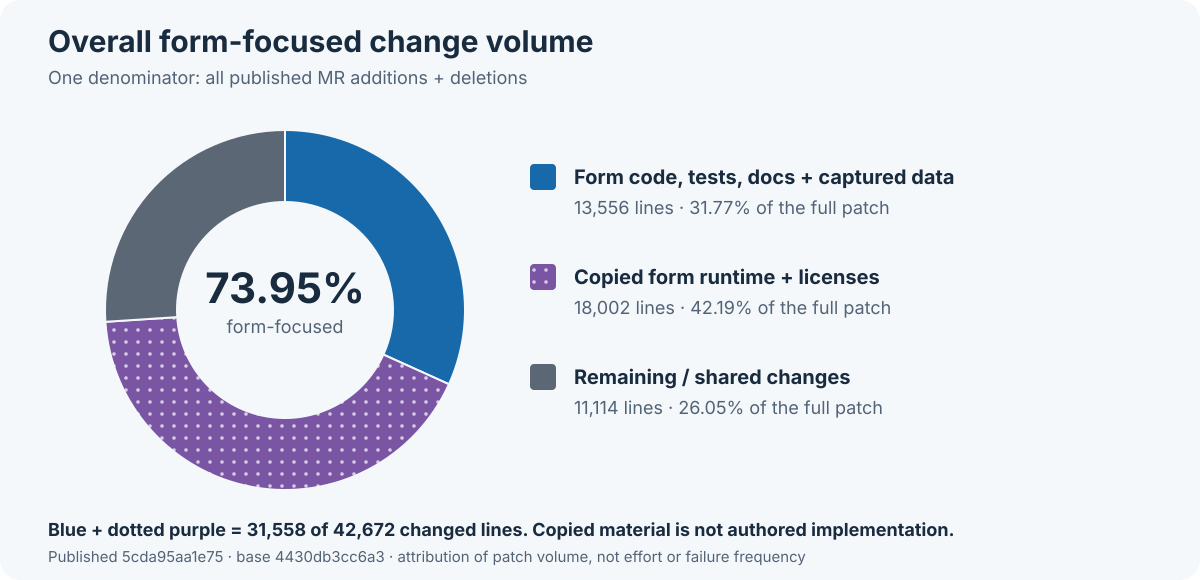

Data behind this chart, as committed beside it:
group, classification, changed_lines, denominator_lines, notes
all_published_changes, Form-focused authored or captured, 13556, 42672, Production code plus direct tests plus a…
all_published_changes, Copied form runtime and licenses, 18002, 42672, 17118 copied runtime lines plus 884 copi…
all_published_changes, Remaining or shared, 11114, 42672, Includes shared tests and CI; not necess…
form_focused_components, Production forms AJAX and autocomplete, 3872, 31558, Direct form production category
form_focused_components, Directly form-related tests and support, 8004, 31558, Excludes 4472 shared test lines
form_focused_components, Form transport fixtures, 18537, 31558, 17118 copied runtime lines plus 1419 cap…
form_focused_components, Authored form-test READMEs, 261, 31558, Two documentation files
form_focused_components, Copied form runtime licenses, 884, 31558, Four licenses attributed by the publishe…
copied_material, Copied Drupal and vendor runtime, 17118, 18002, Removed from both numerator and denomina…
copied_material, Copied license text, 884, 18002, Removed from both numerator and denomina…
excluding_copied_material, Form-focused authored or captured, 13556, 24670, 31558 minus 18002; retains all 1419 capt…
excluding_copied_material, Remaining or shared, 11114, 24670, 42672 minus 18002 is the new denominator
